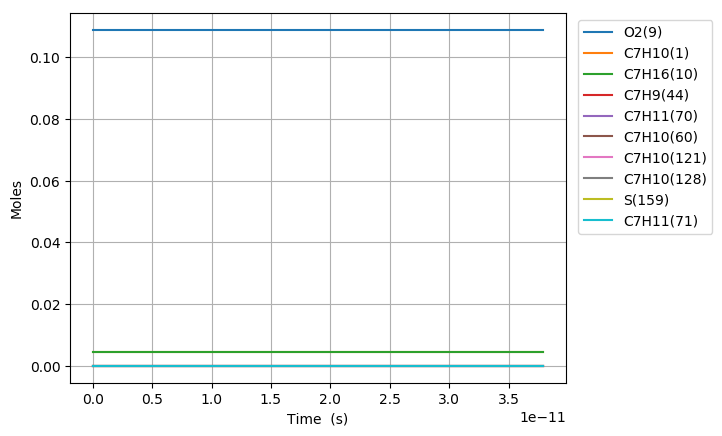

Values plotted in this chart, from the file beside it:
Time (s), Volume (m^3), H(11), O(12), OH(13), H2(14), H2O(15), Ar(16), He(17), HO2(18), H2O2(19), N2, Ne, C7H10(1), CO(2), CO2(3), CH4(4), C2H2(5), C4H4(6), C5H6(7), C5H5(8), O2(9), C7H16(10), C7H10(60)
0.0, 0.002384, 0.0, 0.0, 0.0, 0.0, 0.0, 0.0, 0.0, 0.0, 0.0, 0.8803, 0.0, 0.00463, 0.0, 0.0, 0.0, 0.0, 0.0, 0.0, 0.0, 0.1088, 0.00463, 0.0
7.90619423502954e-19, 0.002384, 1.378030465525147e-23, 4.724715292034213e-36, 4.7094372270453731e-36, 1.0316938847802148e-54, 7.3180573271270238e-47, 0.0, 0.0, 2.6483064951106867e-23, 2.1359003027036431e-38, 0.8803, 0.0, 0.00463, 0.0, 0.0, 0.0, 0.0, 0.0, 0.0, 0.0, 0.1088, 0.00463, 4.9185997407387228e-17
2.213734385808271e-18, 0.002384, 3.8584853031665352e-23, 2.848777943168697e-35, 2.8445000849059687e-35, 1.5590981572588628e-53, 8.6879976998269126e-46, 0.0, 0.0, 7.4152704911658684e-23, 1.2900855844235774e-37, 0.8803, 0.0, 0.00463, 0.0, 0.0, 0.0, 0.0, 0.0, 0.0, 0.0, 0.1088, 0.00463, 1.3772079274057075e-16
5.0599643104189054e-18, 0.002384, 8.8193949772338034e-23, 1.3704821415198901e-34, 1.36950434528064e-34, 1.6772118979199287e-52, 8.5299276777360457e-45, 0.0, 0.0, 1.6949247702696933e-22, 6.2112250997606035e-37, 0.8803, 0.0, 0.00463, 0.0, 0.0, 0.0, 0.0, 0.0, 0.0, 0.0, 0.1088, 0.00463, 3.1479038340648383e-16
1.0752424159640175e-17, 0.002384, 1.8741214320506314e-22, 5.9830630923683406e-34, 5.9809852747913648e-34, 1.5416563548158887e-51, 7.5446244374551618e-44, 0.0, 0.0, 3.6017399003417175e-22, 2.7126213025468967e-36, 0.8803, 0.0, 0.00463, 0.0, 0.0, 0.0, 0.0, 0.0, 0.0, 0.0, 0.1088, 0.00463, 6.6892956473649421e-16
2.2137343858082712e-17, 0.002384, 3.8584852987603224e-22, 2.4973714010255269e-33, 2.4969436145788242e-33, 1.3189360100152883e-50, 6.341711436242405e-43, 0.0, 0.0, 7.4154489115292662e-22, 1.1324794659226991e-35, 0.8803, 0.0, 0.00463, 0.0, 0.0, 0.0, 0.0, 0.0, 0.0, 0.0, 0.1088, 0.00463, 1.3772079273892515e-15
4.490718325496779e-17, 0.002384, 7.8272130244004613e-22, 1.0201697183415231e-32, 1.0200829384170671e-32, 1.0905491555094632e-49, 5.1993181800172744e-42, 0.0, 0.0, 1.5043181937920421e-21, 4.6266582166861061e-35, 0.8803, 0.0, 0.00463, 0.0, 0.0, 0.0, 0.0, 0.0, 0.0, 0.0, 0.1088, 0.00463, 2.7937646526657131e-15
9.044686204873793e-17, 0.002384, 1.5764668444563767e-21, 4.1235131082134383e-32, 4.1233383229742685e-32, 8.8686095555666176e-49, 4.2105426533298955e-41, 0.0, 0.0, 3.0299908005503895e-21, 1.8702582202295113e-34, 0.8803, 0.0, 0.00463, 0.0, 0.0, 0.0, 0.0, 0.0, 0.0, 0.0, 0.1088, 0.00463, 5.6268781031024227e-15
1.8152621963627823e-16, 0.002384, 3.1639579160422477e-21, 1.6580112772485543e-31, 1.657976195449873e-31, 7.1535726150857334e-48, 3.3890110192386143e-40, 0.0, 0.0, 6.0818400189778686e-21, 7.5209417438853635e-34, 0.8803, 0.0, 0.00463, 0.0, 0.0, 0.0, 0.0, 0.0, 0.0, 0.0, 0.1088, 0.00463, 1.1293105003510992e-14
3.6368493481135883e-16, 0.002384, 6.33894000942683e-21, 6.6492963246761874e-31, 6.6492260186025725e-31, 5.7472915766182115e-47, 2.7194678828274992e-39, 0.0, 0.0, 1.2187554467410775e-20, 3.0168080757414351e-33, 0.8803, 0.0, 0.00463, 0.0, 0.0, 0.0, 0.0, 0.0, 0.0, 0.0, 0.1088, 0.00463, 2.2625558802468723e-14
7.2800236516152e-16, 0.002384, 1.2688903997047337e-20, 2.6631726563919463e-30, 2.6631585667369458e-30, 4.6090141427699119e-46, 2.1788835654463048e-38, 0.0, 0.0, 2.4407047346262322e-20, 1.2087566308066257e-32, 0.8803, 0.0, 0.00463, 0.0, 0.0, 0.0, 0.0, 0.0, 0.0, 0.0, 0.1088, 0.00463, 4.5290466392946542e-14
1.4566372258618424e-15, 0.002384, 2.5388831175693599e-20, 1.0659602510871911e-29, 1.0659574189531091e-29, 3.6939100643626956e-45, 1.7444316357168998e-37, 0.0, 0.0, 4.8878288520405633e-20, 4.8418577559627932e-32, 0.8803, 0.0, 0.00463, 0.0, 0.0, 0.0, 0.0, 0.0, 0.0, 0.0, 0.1088, 0.00463, 9.0620281544151686e-14
2.9139069472624872e-15, 0.002384, 5.0788682346606115e-20, 4.2652235437365259e-29, 4.2652177743731272e-29, 2.9613645686291906e-44, 1.3960753630980782e-36, 0.0, 0.0, 9.7949788491444085e-20, 1.9403196260464909e-31, 0.8803, 0.0, 0.00463, 0.0, 0.0, 0.0, 0.0, 0.0, 0.0, 0.0, 0.1088, 0.00463, 1.8127991172755998e-13
4.371176668663132e-15, 0.002384, 7.6188530331137611e-20, 9.0644639572399553e-29, 9.0644551142991625e-29, 8.8008143369289184e-44, 3.992292214666475e-36, 0.0, 0.0, 1.47150302090568e-19, 4.1279062126289202e-31, 0.8803, 0.0, 0.00463, 0.0, 0.0, 0.0, 0.0, 0.0, 0.0, 0.0, 0.1088, 0.00463, 2.7193954179196629e-13
5.828446390063777e-15, 0.002384, 1.0158837512928713e-19, 1.5463681290698177e-28, 1.5463669192375989e-28, 1.9196512398130585e-43, 8.4213547571621544e-36, 0.0, 0.0, 1.9647982537079244e-19, 7.0488846983923124e-31, 0.8803, 0.0, 0.00463, 0.0, 0.0, 0.0, 0.0, 0.0, 0.0, 0.0, 0.1088, 0.00463, 3.6259917173737072e-13
8.742985832865067e-15, 0.002384, 1.5238805724733967e-19, 3.2017163207779814e-28, 3.2017144031005917e-28, 5.5837152147446101e-43, 2.3002600654345129e-35, 0.0, 0.0, 2.9544163769427822e-19, 1.4618100578376849e-30, 0.8803, 0.0, 0.00463, 0.0, 0.0, 0.0, 0.0, 0.0, 0.0, 0.0, 0.1088, 0.00463, 5.4391843134888976e-13
1.1657525275666356e-14, 0.002384, 2.0318772764792103e-19, 5.4454329233530767e-28, 5.445430193214055e-28, 1.2232032180503724e-42, 4.8130690524468639e-35, 0.0, 0.0, 3.9487783251605169e-19, 2.490040417684057e-30, 0.8803, 0.0, 0.00463, 0.0, 0.0, 0.0, 0.0, 0.0, 0.0, 0.0, 0.1088, 0.00463, 7.2523769052279667e-13
1.7486604161268935e-14, 0.002384, 3.0478702997296442e-19, 1.1864861498746506e-27, 1.1864856611998099e-27, 4.0871641460333732e-42, 1.5198847859550991e-34, 0.0, 0.0, 5.9530777443737269e-19, 5.4454123065497529e-30, 0.8803, 0.0, 0.00463, 0.0, 0.0, 0.0, 0.0, 0.0, 0.0, 0.0, 0.1088, 0.00463, 1.0878762074336484e-12
2.3315683046871515e-14, 0.002384, 4.0638628157863367e-19, 2.0831051237322388e-27, 2.0831043302576774e-27, 9.5445840807272392e-42, 3.4571098065790974e-34, 0.0, 0.0, 7.9779073660759777e-19, 9.5938608735305694e-30, 0.8803, 0.0, 0.00463, 0.0, 0.0, 0.0, 0.0, 0.0, 0.0, 0.0, 0.1088, 0.00463, 1.4505147224502943e-12
3.497384081807667e-14, 0.002384, 6.0958463193056985e-19, 4.6438905573352163e-27, 4.6438887365332882e-27, 3.2783573716682892e-41, 1.1542858221864355e-33, 0.0, 0.0, 1.2089429898818096e-18, 2.1550087420050248e-29, 0.8803, 0.0, 0.00463, 0.0, 0.0, 0.0, 0.0, 0.0, 0.0, 0.0, 0.1088, 0.00463, 2.1757917467748072e-12
4.663199858928183e-14, 0.002384, 8.1278277846966244e-19, 8.2280719534410218e-27, 8.2280683932743351e-27, 7.7274696758153411e-41, 2.6806967824322886e-33, 0.0, 0.0, 1.6283426197493314e-18, 3.8451595377856286e-29, 0.8803, 0.0, 0.00463, 0.0, 0.0, 0.0, 0.0, 0.0, 0.0, 0.0, 0.1088, 0.00463, 2.9010687634876322e-12
5.829015636048699e-14, 0.002384, 1.0159807211175905e-18, 1.2836039413204303e-26, 1.2836033178119343e-26, 1.5008573929041037e-40, 5.1502802776972074e-33, 0.0, 0.0, 2.0559913283669319e-18, 6.0395554907383368e-29, 0.8803, 0.0, 0.00463, 0.0, 0.0, 0.0, 0.0, 0.0, 0.0, 0.0, 0.1088, 0.00463, 3.6263457725858873e-12
6.994831413169214e-14, 0.002384, 1.219178459847958e-18, 1.8467922284643574e-26, 1.8467912209435983e-26, 2.5866540321233252e-40, 8.7945573997785671e-33, 0.0, 0.0, 2.4918887919973125e-18, 8.7480587936899972e-29, 0.8803, 0.0, 0.00463, 0.0, 0.0, 0.0, 0.0, 0.0, 0.0, 0.0, 0.1088, 0.00463, 4.3516227740686273e-12
9.326462967410246e-14, 0.002384, 1.6255733255395232e-18, 3.2803505532859603e-26, 3.2803483432353694e-26, 6.1180198448476299e-40, 2.046355029910025e-32, 0.0, 0.0, 3.3884260920346096e-18, 1.5743692192564653e-28, 0.8803, 0.0, 0.00463, 0.0, 0.0, 0.0, 0.0, 0.0, 0.0, 0.0, 0.1088, 0.00463, 5.8021767541871034e-12
1.1658094521651278e-13, 0.002384, 2.0319673755063366e-18, 5.1234987957315613e-26, 5.1234946483785319e-26, 1.1998002016547899e-39, 3.9540108358667035e-32, 0.0, 0.0, 4.3179467026653904e-18, 2.4910609198882649e-28, 0.8803, 0.0, 0.00463, 0.0, 0.0, 0.0, 0.0, 0.0, 0.0, 0.0, 0.1088, 0.00463, 7.2527307038419619e-12
1.398972607589231e-13, 0.002384, 2.4383606097295682e-18, 7.376243888665479e-26, 7.3762368758371797e-26, 2.0920916594145648e-39, 6.7973984291522275e-32, 0.0, 0.0, 5.2804429355245222e-18, 3.6331468608708893e-28, 0.8803, 0.0, 0.00463, 0.0, 0.0, 0.0, 0.0, 0.0, 0.0, 0.0, 0.1088, 0.00463, 8.7032846230328303e-12
1.8652989184374373e-13, 0.002384, 3.2511446309807624e-18, 1.3110497496185683e-25, 1.3110481215387724e-25, 5.0881978746671453e-39, 1.6049998002668879e-31, 0.0, 0.0, 7.3043376336208284e-18, 6.6256714771016373e-28, 0.8803, 0.0, 0.00463, 0.0, 0.0, 0.0, 0.0, 0.0, 0.0, 0.0, 0.1088, 0.00463, 1.160439237002511e-11
2.284992598200823e-13, 0.002384, 3.982647460276922e-18, 1.9672117093037297e-25, 1.9672087414487796e-25, 9.5809165055733951e-39, 2.9475097053902357e-31, 0.0, 0.0, 9.2385612780274687e-18, 1.0170288543431542e-27, 0.8803, 0.0, 0.00463, 0.0, 0.0, 0.0, 0.0, 0.0, 0.0, 0.0, 0.1088, 0.00463, 1.4215389238134763e-11
2.7046862779642085e-13, 0.002384, 4.7141476465592568e-18, 2.756079725006643e-25, 2.7560748259059704e-25, 1.6269433336949117e-38, 4.8863071109976242e-31, 0.0, 0.0, 1.1279544979994693e-17, 1.4569586222515792e-27, 0.8803, 0.0, 0.00463, 0.0, 0.0, 0.0, 0.0, 0.0, 0.0, 0.0, 0.1088, 0.00463, 1.6826386007545373e-11
3.124379957727594e-13, 0.002384, 5.4456451898126412e-18, 3.6776532783859015e-25, 3.6776457481449558e-25, 2.5664608765599115e-38, 7.530699026792574e-31, 0.0, 0.0, 1.342726842428079e-17, 1.9870040944771138e-27, 0.8803, 0.0, 0.00463, 0.0, 0.0, 0.0, 0.0, 0.0, 0.0, 0.0, 0.1088, 0.00463, 1.9437382678257907e-11
3.5440736374909795e-13, 0.002384, 6.1771400900224258e-18, 4.7319318415642692e-25, 4.7319208718096292e-25, 3.831253763276286e-38, 1.0990047800430505e-30, 0.0, 0.0, 1.5681714226080132e-17, 2.6118202523708026e-27, 0.8803, 0.0, 0.00463, 0.0, 0.0, 0.0, 0.0, 0.0, 0.0, 0.0, 0.1088, 0.00463, 2.2048379250273267e-11
3.963767317254365e-13, 0.002384, 6.9086323471736478e-18, 5.9189149111078492e-25, 5.9188995849234576e-25, 5.479427401630848e-38, 1.537378007523307e-30, 0.0, 0.0, 1.8042866811419134e-17, 3.3360698843846675e-27, 0.8803, 0.0, 0.00463, 0.0, 0.0, 0.0, 0.0, 0.0, 0.0, 0.0, 0.1088, 0.00463, 2.4659375723592303e-11
4.803154676781136e-13, 0.002384, 8.3716089322399433e-18, 8.6909926062379416e-25, 8.6909653821955858e-25, 1.0174492814876421e-37, 2.7352182114284145e-30, 0.0, 0.0, 2.3085234348790409e-17, 5.101548130181488e-27, 0.8803, 0.0, 0.00463, 0.0, 0.0, 0.0, 0.0, 0.0, 0.0, 0.0, 0.1088, 0.00463, 2.9881368374144511e-11
5.642542036307907e-13, 0.002384, 9.8345749448896994e-18, 1.1993882526693922e-24, 1.1993838434203445e-24, 1.7184478422693644e-37, 4.434165568759847e-30, 0.0, 0.0, 2.8554263899796778e-17, 7.3208564729916735e-27, 0.8803, 0.0, 0.00463, 0.0, 0.0, 0.0, 0.0, 0.0, 0.0, 0.0, 0.1088, 0.00463, 3.5103360629920204e-11
6.481929395834678e-13, 0.002384, 1.1297530385000849e-17, 1.5827580882544906e-24, 1.5827514082261854e-24, 2.7099567240151833e-37, 6.7218030740567074e-30, 0.0, 0.0, 3.4449855451134735e-17, 1.003150199035863e-26, 0.8803, 0.0, 0.00463, 0.0, 0.0, 0.0, 0.0, 0.0, 0.0, 0.0, 0.1088, 0.00463, 4.0325352490924401e-11
7.321316755361449e-13, 0.002384, 1.276047525245236e-17, 2.0192083833382299e-24, 2.0191987617343035e-24, 4.056486851161014e-37, 9.6857001120359887e-30, 0.0, 0.0, 4.0771908858817263e-17, 1.3271069146218471e-26, 0.8803, 0.0, 0.00463, 0.0, 0.0, 0.0, 0.0, 0.0, 0.0, 0.0, 0.1088, 0.00463, 4.554734395716153e-11
8.16070411488822e-13, 0.002384, 1.4223409547124207e-17, 2.5087387491220085e-24, 2.5087254282963211e-24, 5.8278284363157855e-37, 1.3413413836180979e-29, 0.0, 0.0, 4.7520323841181471e-17, 1.7077217071781032e-26, 0.8803, 0.0, 0.00463, 0.0, 0.0, 0.0, 0.0, 0.0, 0.0, 0.0, 0.1088, 0.00463, 5.0769335028635642e-11
9.000091474414991e-13, 0.002384, 1.5686333268896358e-17, 3.0513487985516271e-24, 3.051330934004857e-24, 8.0991113272786657e-37, 1.7992504843383374e-29, 0.0, 0.0, 5.4695003144674074e-17, 2.1487686677187612e-26, 0.8803, 0.0, 0.00463, 0.0, 0.0, 0.0, 0.0, 0.0, 0.0, 0.0, 0.1088, 0.00463, 5.5991325705350338e-11
9.839478833941762e-13, 0.002384, 1.7149246417648031e-17, 3.6470381499667898e-24, 3.6470148103344592e-24, 1.0951023955006031e-36, 2.3510545814691785e-29, 0.0, 0.0, 6.2295852391209256e-17, 2.6540307568019e-26, 0.8803, 0.0, 0.00463, 0.0, 0.0, 0.0, 0.0, 0.0, 0.0, 0.0, 0.1088, 0.00463, 6.1213315987308764e-11
1e-12, 0.002384, 1.7429007020338495e-17, 3.7670013548553587e-24, 3.766976854876271e-24, 1.1569637193020289e-36, 2.468003008038102e-29, 0.0, 0.0, 6.3797943537838396e-17, 2.7582847461856657e-26, 0.8803, 0.0, 0.00463, 0.0, 0.0, 0.0, 0.0, 0.0, 0.0, 0.0, 0.1088, 0.00463, 6.2211949004531171e-11
1.0810050617033805e-12, 0.002384, 1.8840779109052099e-17, 4.4019957199662642e-24, 4.4019647745604273e-24, 1.5086031720987289e-36, 3.1176372438071625e-29, 0.0, 0.0, 7.161576265182341e-17, 3.3232847962407304e-26, 0.8803, 0.0, 0.00463, 0.0, 0.0, 0.0, 0.0, 0.0, 0.0, 0.0, 0.1088, 0.00463, 6.7251429319193067e-11
1.1780622400125847e-12, 0.002384, 2.0532297664010108e-17, 5.2279190619483453e-24, 5.2278790151173096e-24, 2.0255548421250431e-36, 4.0350032267600839e-29, 0.0, 0.0, 8.1505183272009958e-17, 4.0893386844766502e-26, 0.8803, 0.0, 0.00463, 0.0, 0.0, 0.0, 0.0, 0.0, 0.0, 0.0, 0.1088, 0.00463, 7.3289542123296809e-11
1.275119418321789e-12, 0.002384, 2.2223802082336333e-17, 6.124807581241478e-24, 6.1247568030589517e-24, 2.6611808164901794e-36, 5.1166893636603641e-29, 0.0, 0.0, 9.1963964865958008e-17, 4.9580815544360707e-26, 0.8803, 0.0, 0.00463, 0.0, 0.0, 0.0, 0.0, 0.0, 0.0, 0.0, 0.1088, 0.00463, 7.9327654399623286e-11
1.3721765966309933e-12, 0.002384, 2.3915292363845313e-17, 7.0926606831595366e-24, 7.0925974094259905e-24, 3.4316792950705957e-36, 6.3762323521803372e-29, 0.0, 0.0, 1.0299195883642143e-16, 5.9354171420640138e-26, 0.8803, 0.0, 0.00463, 0.0, 0.0, 0.0, 0.0, 0.0, 0.0, 0.0, 0.1088, 0.00463, 8.5365766148175393e-11
1.4692337749401976e-12, 0.002384, 2.5606768508351679e-17, 8.1314777737743435e-24, 8.131400106016585e-24, 4.3542274110731624e-36, 7.8271689342759244e-29, 0.0, 0.0, 1.1458901712693262e-16, 7.0272639151112629e-26, 0.8803, 0.0, 0.00463, 0.0, 0.0, 0.0, 0.0, 0.0, 0.0, 0.0, 0.1088, 0.00463, 9.1403877368955664e-11
1.5662909532494019e-12, 0.002384, 2.729823051567021e-17, 9.2412582595954747e-24, 9.2411641650670078e-24, 5.4469811955167647e-36, 9.4830358194375026e-29, 0.0, 0.0, 1.2675499176699607e-16, 8.2395550335476939e-26, 0.8803, 0.0, 0.00463, 0.0, 0.0, 0.0, 0.0, 0.0, 0.0, 0.0, 0.1088, 0.00463, 9.7441988061966296e-11
1.7604053098678106e-12, 0.002384, 3.0681112118003971e-17, 1.1673707042903224e-23, 1.1673573459507341e-23, 8.2206129510756295e-36, 1.3463706662404943e-28, 0.0, 0.0, 1.5279309862547222e-16, 1.1049275949192662e-25, 0.8803, 0.0, 0.00463, 0.0, 0.0, 0.0, 0.0, 0.0, 0.0, 0.0, 0.1088, 0.00463, 1.0951820786468615e-10
1.954519666486219e-12, 0.002384, 3.4063937169369566e-17, 1.4390002284459664e-23, 1.4389819469966271e-23, 1.1917355149190265e-35, 1.8426535678567431e-28, 0.0, 0.0, 1.8110509638318269e-16, 1.4412336939036447e-25, 0.8803, 0.0, 0.00463, 0.0, 0.0, 0.0, 0.0, 0.0, 0.0, 0.0, 0.1088, 0.00463, 1.2159442555634755e-10
2.1486340231046277e-12, 0.002384, 3.7446705668294589e-17, 1.7390139234000518e-23, 1.7389896372047556e-23, 1.6717593002614046e-35, 2.4479811111660989e-28, 0.0, 0.0, 2.1168980512930715e-16, 1.8376727605112162e-25, 0.8803, 0.0, 0.00463, 0.0, 0.0, 0.0, 0.0, 0.0, 0.0, 0.0, 0.1088, 0.00463, 1.3367064113696027e-10
2.3233369440611953e-12, 0.002384, 4.0491148963777086e-17, 2.0332943222738629e-23, 2.0332636182330163e-23, 2.2142951217321843e-35, 3.0949589158069942e-28, 0.0, 0.0, 2.4115823861411805e-16, 2.2498666578251489e-25, 0.8803, 0.0, 0.00463, 0.0, 0.0, 0.0, 0.0, 0.0, 0.0, 0.0, 0.1088, 0.00463, 1.445392333545713e-10
2.498039865017763e-12, 0.002384, 4.3535546449526492e-17, 2.3505651684874068e-23, 2.3505270051714674e-23, 2.8774352486955018e-35, 3.8469279743248511e-28, 0.0, 0.0, 2.724657586916584e-16, 2.7182053514560564e-25, 0.8803, 0.0, 0.00463, 0.0, 0.0, 0.0, 0.0, 0.0, 0.0, 0.0, 0.1088, 0.00463, 1.5540782386224312e-10
2.6727427859743306e-12, 0.002384, 4.6579898124478591e-17, 2.6908261158215949e-23, 2.6907793735011552e-23, 3.6775685910180946e-35, 4.7117820672281123e-28, 0.0, 0.0, 3.0561150997786212e-16, 3.2462354397347123e-25, 0.8803, 0.0, 0.00463, 0.0, 0.0, 0.0, 0.0, 0.0, 0.0, 0.0, 0.1088, 0.00463, 1.6627641265997912e-10
2.847445706930898e-12, 0.002384, 4.9624203987572346e-17, 3.0540768180249528e-23, 3.054020298672241e-23, 4.6321053955778345e-35, 5.6974148251249797e-28, 0.0, 0.0, 3.40594638935067e-16, 3.8375186530502272e-25, 0.8803, 0.0, 0.00463, 0.0, 0.0, 0.0, 0.0, 0.0, 0.0, 0.0, 0.1088, 0.00463, 1.7714499974778205e-10
3.0221486278874658e-12, 0.002384, 5.2668464037749988e-17, 3.4403169288095605e-23, 3.4402493560999598e-23, 5.7594765093443006e-35, 6.8117197277981959e-28, 0.0, 0.0, 3.7741429393106603e-16, 4.4956318197455317e-25, 0.8803, 0.0, 0.00463, 0.0, 0.0, 0.0, 0.0, 0.0, 0.0, 0.0, 0.1088, 0.00463, 1.8801358512565391e-10
3.1968515488440334e-12, 0.002384, 5.5712678273956853e-17, 3.8495461018751307e-23, 3.8494661211886407e-23, 7.0791327806779814e-35, 8.0625901098725536e-28, 0.0, 0.0, 4.1606962479038264e-16, 5.2241668375992734e-25, 0.8803, 0.0, 0.00463, 0.0, 0.0, 0.0, 0.0, 0.0, 0.0, 0.0, 0.1088, 0.00463, 1.9888216879359654e-10
3.371554469800601e-12, 0.002384, 5.8756846695141469e-17, 4.2817639909243427e-23, 4.2816701693470001e-23, 8.6115444648038366e-35, 9.4579191644060562e-28, 0.0, 0.0, 4.5655978267618114e-16, 6.0267306442352608e-25, 0.8803, 0.0, 0.00463, 0.0, 0.0, 0.0, 0.0, 0.0, 0.0, 0.0, 0.1088, 0.00463, 2.0975075075161126e-10
3.5462573907571686e-12, 0.002384, 6.1800969300255514e-17, 4.7369702496611538e-23, 4.7368610759864601e-23, 1.0378200583711082e-34, 1.1005599942468868e-27, 0.0, 0.0, 4.988839203338496e-16, 6.9069451848020473e-25, 0.8803, 0.0, 0.00463, 0.0, 0.0, 0.0, 0.0, 0.0, 0.0, 0.0, 0.1088, 0.00463, 2.2061933099969929e-10
3.720960311713737e-12, 0.002384, 6.4845046088253896e-17, 5.2151645317815663e-23, 5.2150384165119433e-23, 1.2401608245539967e-34, 1.271352535096005e-27, 0.0, 0.0, 5.4304119220140819e-16, 7.8684473785394582e-25, 0.8803, 0.0, 0.00463, 0.0, 0.0, 0.0, 0.0, 0.0, 0.0, 0.0, 0.1088, 0.00463, 2.3148790953786157e-10
3.895663232670304e-12, 0.002384, 6.7889077058094738e-17, 5.7163464909690931e-23, 5.716201766317334e-23, 1.4705291968349046e-34, 1.4589588151531943e-27, 0.0, 0.0, 5.8903075427885076e-16, 8.9148890862724855e-25, 0.8803, 0.0, 0.00463, 0.0, 0.0, 0.0, 0.0, 0.0, 0.0, 0.0, 0.1088, 0.00463, 2.423564863660989e-10
4.070366153626872e-12, 0.002384, 7.0933062208739381e-17, 6.2405157808965551e-23, 6.2403507007872921e-23, 1.7313793026798836e-34, 1.664168096100577e-27, 0.0, 0.0, 6.3685176403340485e-16, 1.0049937078927819e-24, 0.8803, 0.0, 0.00463, 0.0, 0.0, 0.0, 0.0, 0.0, 0.0, 0.0, 0.1088, 0.00463, 2.5322506148441193e-10
... 34 more rows
